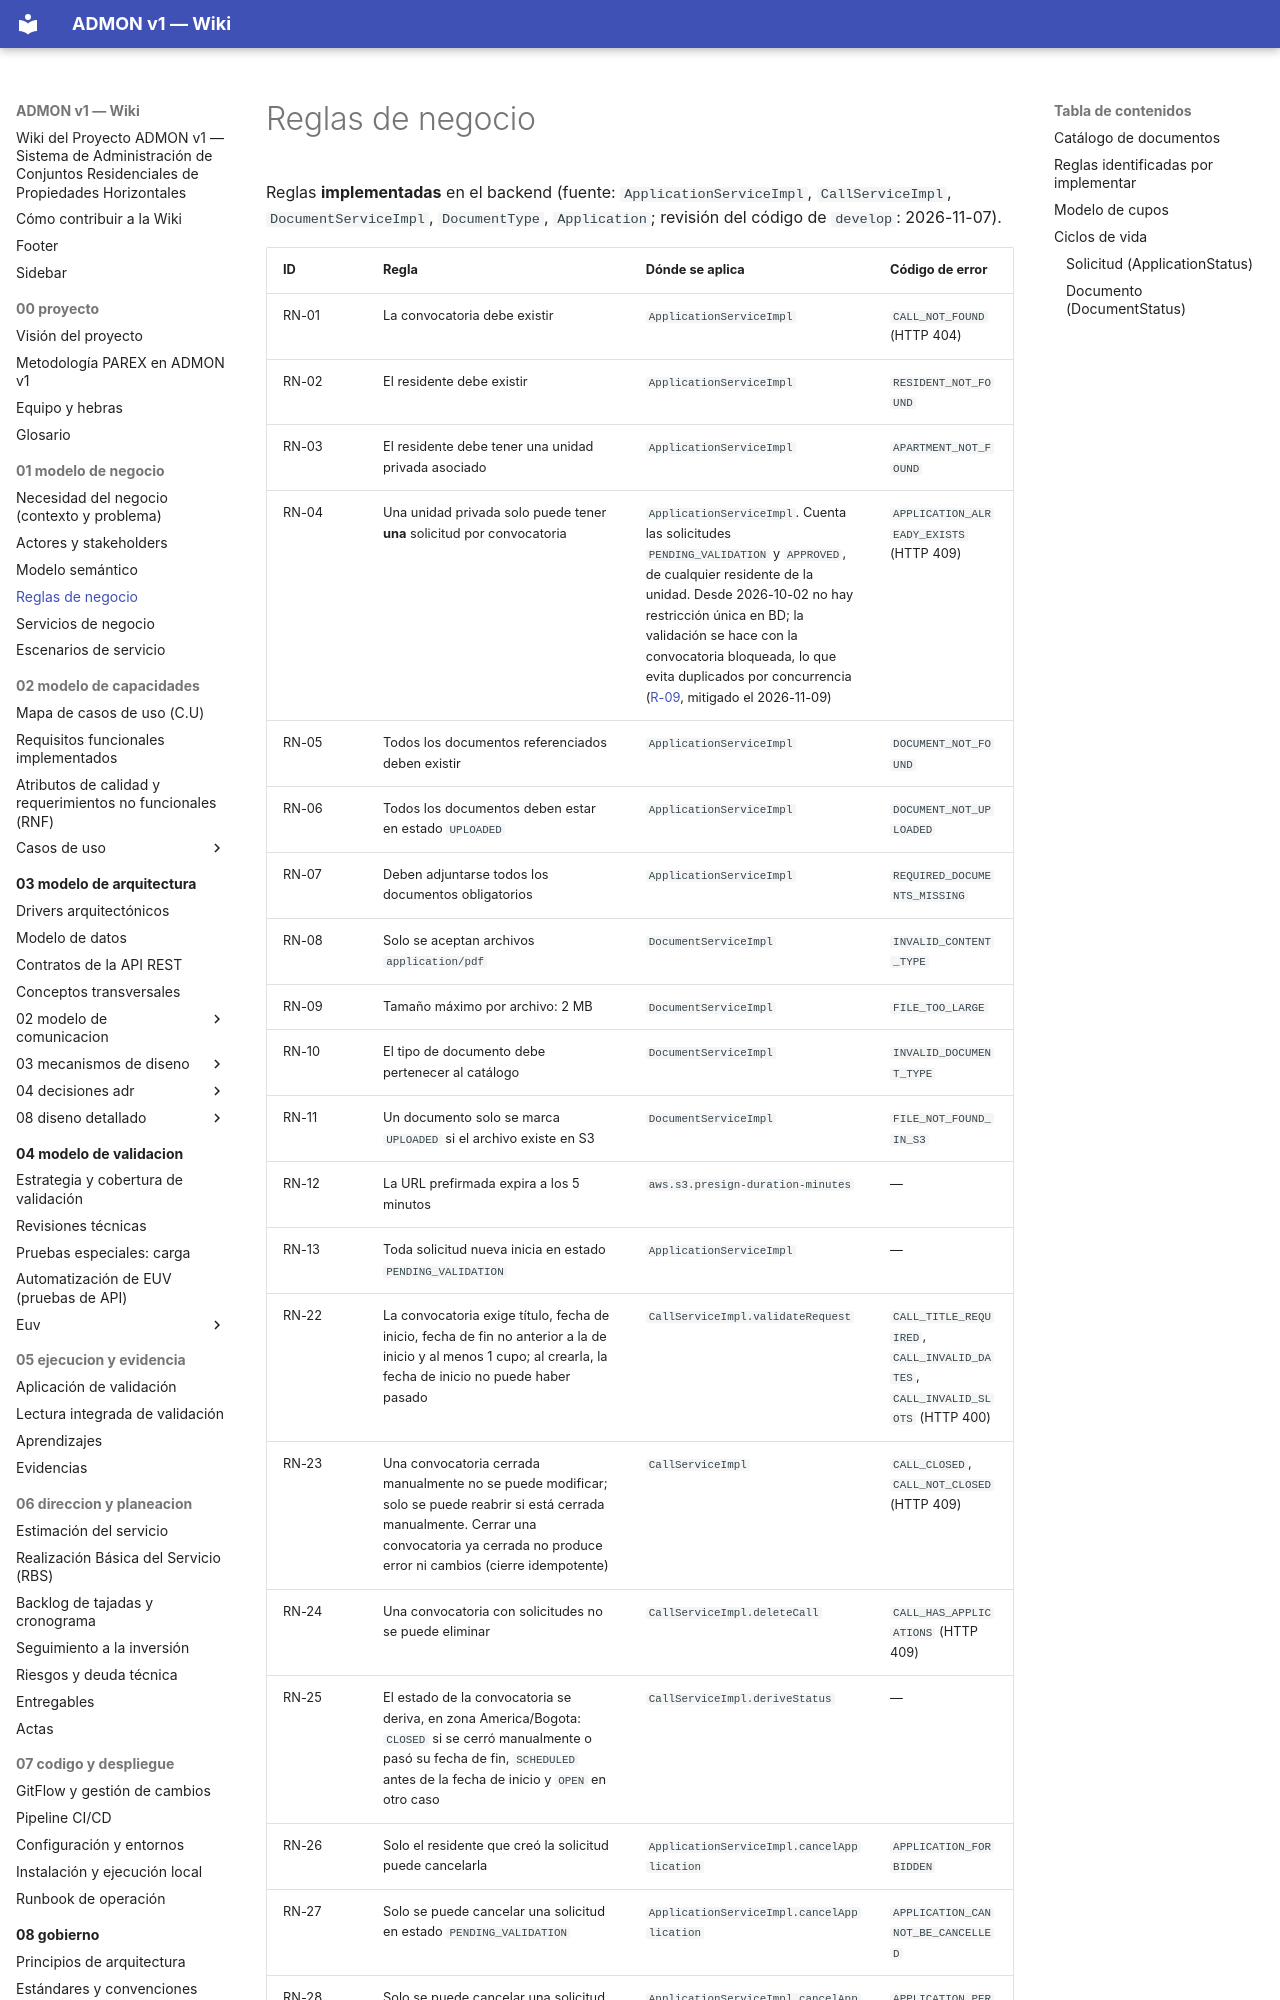

repository: OscarSneyder/admonv1-wiki · page: 01-modelo-de-negocio/04-reglas-de-negocio/index.html · generator: mkdocs

# Reglas de negocio

Reglas **implementadas** en el backend (fuente: `ApplicationServiceImpl`, `CallServiceImpl`, `DocumentServiceImpl`, `DocumentType`, `Application`; revisión del código de `develop`: 2026-11-07).
